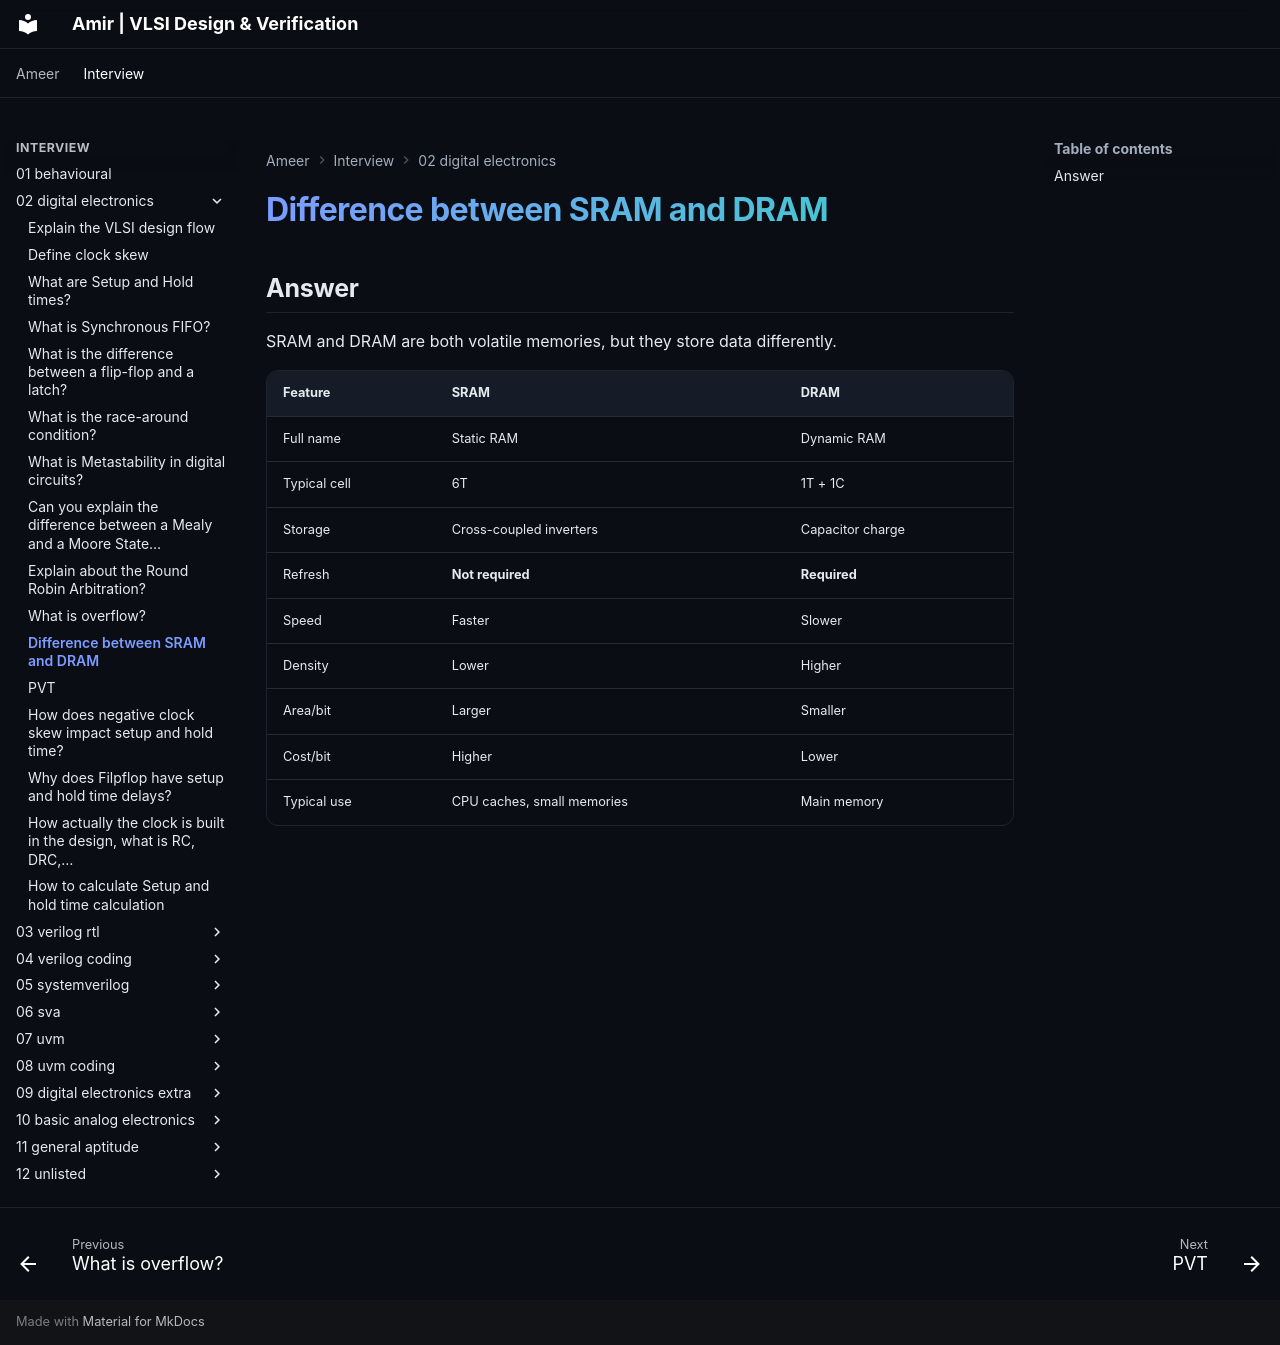

repository: amirmuallim/amirmuallim.github.io · page: interview/02-digital-electronics/11-difference-between-sram-and-dram/index.html · generator: mkdocs

---
tags:
  - Digital-Electronics
title: "Difference between SRAM and DRAM"
---

# Difference between SRAM and DRAM

## Answer

SRAM and DRAM are both volatile memories, but they store data differently.

| **Feature**  | **SRAM**                   | **DRAM**         |
|--------------|----------------------------|------------------|
| Full name    | Static RAM                 | Dynamic RAM      |
| Typical cell | 6T                         | 1T + 1C          |
| Storage      | Cross-coupled inverters    | Capacitor charge |
| Refresh      | **Not required**           | **Required**     |
| Speed        | Faster                     | Slower           |
| Density      | Lower                      | Higher           |
| Area/bit     | Larger                     | Smaller          |
| Cost/bit     | Higher                     | Lower            |
| Typical use  | CPU caches, small memories | Main memory      |
